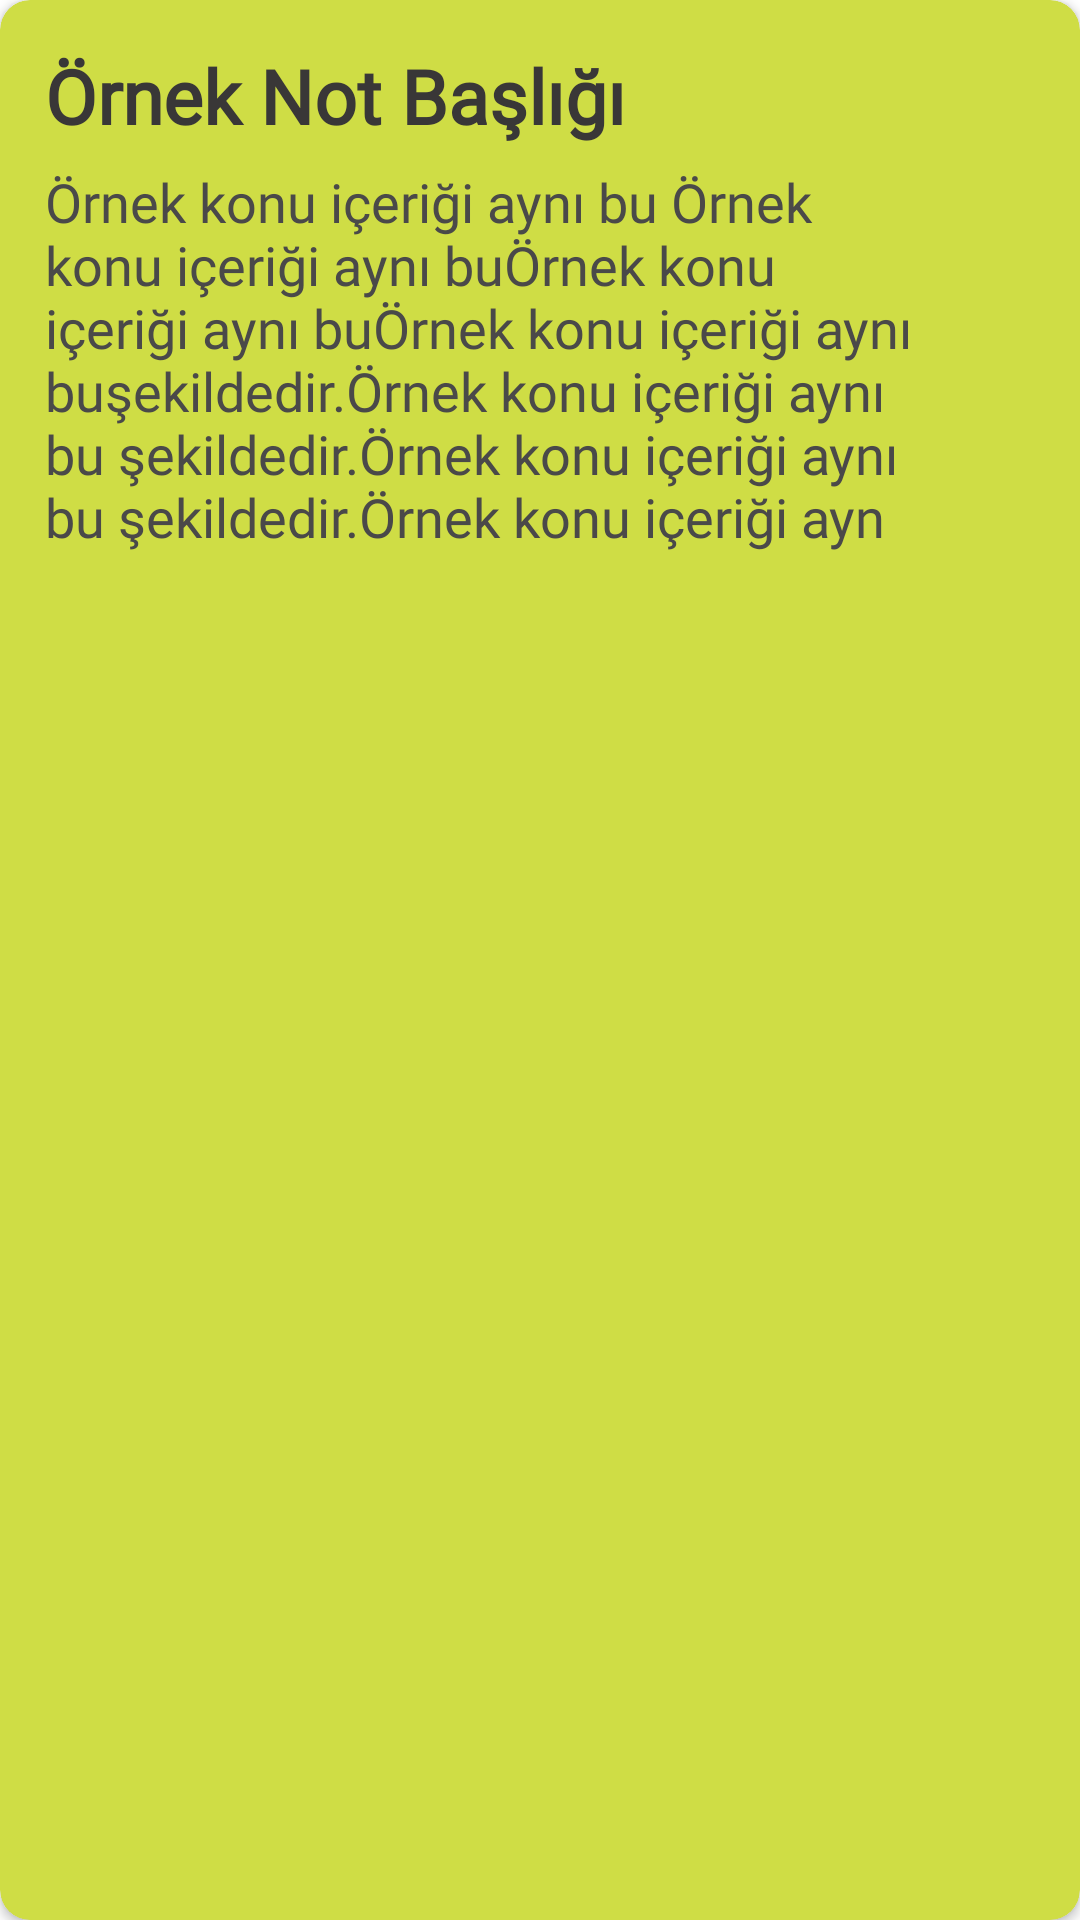

Reconstruct the res/layout file that produces this screen, plus the resources it refers to.
<!-- AndroidManifest.xml: application theme Theme.MyNotes -->
<!-- res/layout/trash_item.xml -->
<?xml version="1.0" encoding="utf-8"?>
<androidx.cardview.widget.CardView xmlns:android="http://schemas.android.com/apk/res/android"
    xmlns:app="http://schemas.android.com/apk/res-auto"
    xmlns:tools="http://schemas.android.com/tools"
    android:id="@+id/cardView"
    android:layout_width="match_parent"
    android:layout_height="wrap_content"
    android:layout_margin="10dp"
    app:cardBackgroundColor="#CFDD45"
    app:cardCornerRadius="10dp"
    tools:context=".MainActivity">

    <androidx.constraintlayout.widget.ConstraintLayout
        android:layout_width="match_parent"
        android:layout_height="wrap_content"
        android:padding="5dp">

        <ImageButton
            android:id="@+id/favButoonTrash"
            android:layout_width="wrap_content"
            android:layout_height="wrap_content"
            android:background="#004A1717"
            android:minWidth="45dp"
            android:minHeight="45dp"
            app:layout_constraintEnd_toEndOf="parent"
            app:layout_constraintTop_toTopOf="parent"
            app:srcCompat="@drawable/ic_baseline_favorite_border_24" />

        <TextView
            android:id="@+id/itemtitle"
            android:layout_width="0dp"
            android:layout_height="40dp"
            android:layout_marginStart="10dp"
            android:layout_marginTop="10dp"
            android:layout_marginEnd="10dp"
            android:fontFamily="@font/nunito"
            android:text="Örnek Not Başlığı"
            android:textColor="#393737"
            android:textSize="25dp"
            android:textStyle="bold"
            app:layout_constraintEnd_toStartOf="@+id/favButoonTrash"
            app:layout_constraintStart_toStartOf="parent"
            app:layout_constraintTop_toTopOf="parent" />

        <TextView
            android:id="@+id/itemcontent"
            android:layout_width="match_parent"
            android:layout_height="wrap_content"
            android:layout_marginStart="10dp"
            android:layout_marginEnd="50dp"
            android:layout_marginBottom="10dp"
            android:fontFamily="@font/nunito"
            android:text="Örnek konu içeriği aynı bu Örnek konu içeriği aynı buÖrnek konu içeriği aynı buÖrnek konu içeriği aynı buşekildedir.Örnek konu içeriği aynı bu şekildedir.Örnek konu içeriği aynı bu şekildedir.Örnek konu içeriği ayn"
            android:textColor="#4A4949"
            android:textSize="18dp"
            app:layout_constraintBottom_toBottomOf="parent"
            app:layout_constraintEnd_toEndOf="parent"
            app:layout_constraintStart_toStartOf="parent"
            app:layout_constraintTop_toBottomOf="@+id/itemtitle"/>


    </androidx.constraintlayout.widget.ConstraintLayout>
</androidx.cardview.widget.CardView>
<!-- resources referenced by this layout -->
<resources>
  <style name="Theme.MyNotes" parent="Theme.MaterialComponents.Light.NoActionBar">
          
          <item name="colorPrimary">@color/purple_500</item>
          <item name="colorPrimaryVariant">@color/purple_700</item>
          <item name="colorOnPrimary">@color/white</item>
          
          <item name="colorSecondary">@color/teal_200</item>
          <item name="colorSecondaryVariant">@color/teal_700</item>
          <item name="colorOnSecondary">@color/black</item>
          
          <item name="android:statusBarColor">?attr/colorPrimaryVariant</item>
          
          <item name="android:windowContentTransitions">true</item>
      </style>
  <color name="purple_500">#FFFFFF</color>
  <color name="purple_700">#FFFFFF</color>
  <color name="white">#FFFFFFFF</color>
  <color name="teal_200">#FFFFFF</color>
  <color name="teal_700">#FFFFFF</color>
  <color name="black">#000000</color>
</resources>
